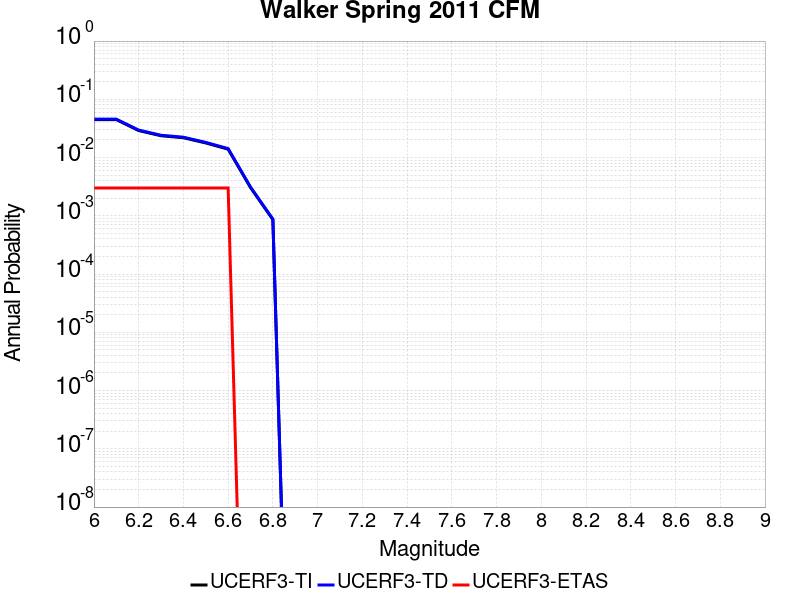

Values plotted in this chart, from the file beside it:
Magnitude, UCERF3-TI Prob, UCERF3-TD Prob, UCERF3-ETAS Prob
6.0, 0.04484, 0.04563, 0.003
6.1, 0.04484, 0.04563, 0.003
6.2, 0.02907, 0.02963, 0.003
6.3, 0.02367, 0.02416, 0.003
6.4, 0.0219, 0.02235, 0.003
6.5, 0.01781, 0.01821, 0.003
6.6, 0.01393, 0.01425, 0.003
6.7, 0.003064, 0.003114, 0.0
6.8, 8.6131436E-4, 8.753872E-4, 0.0
